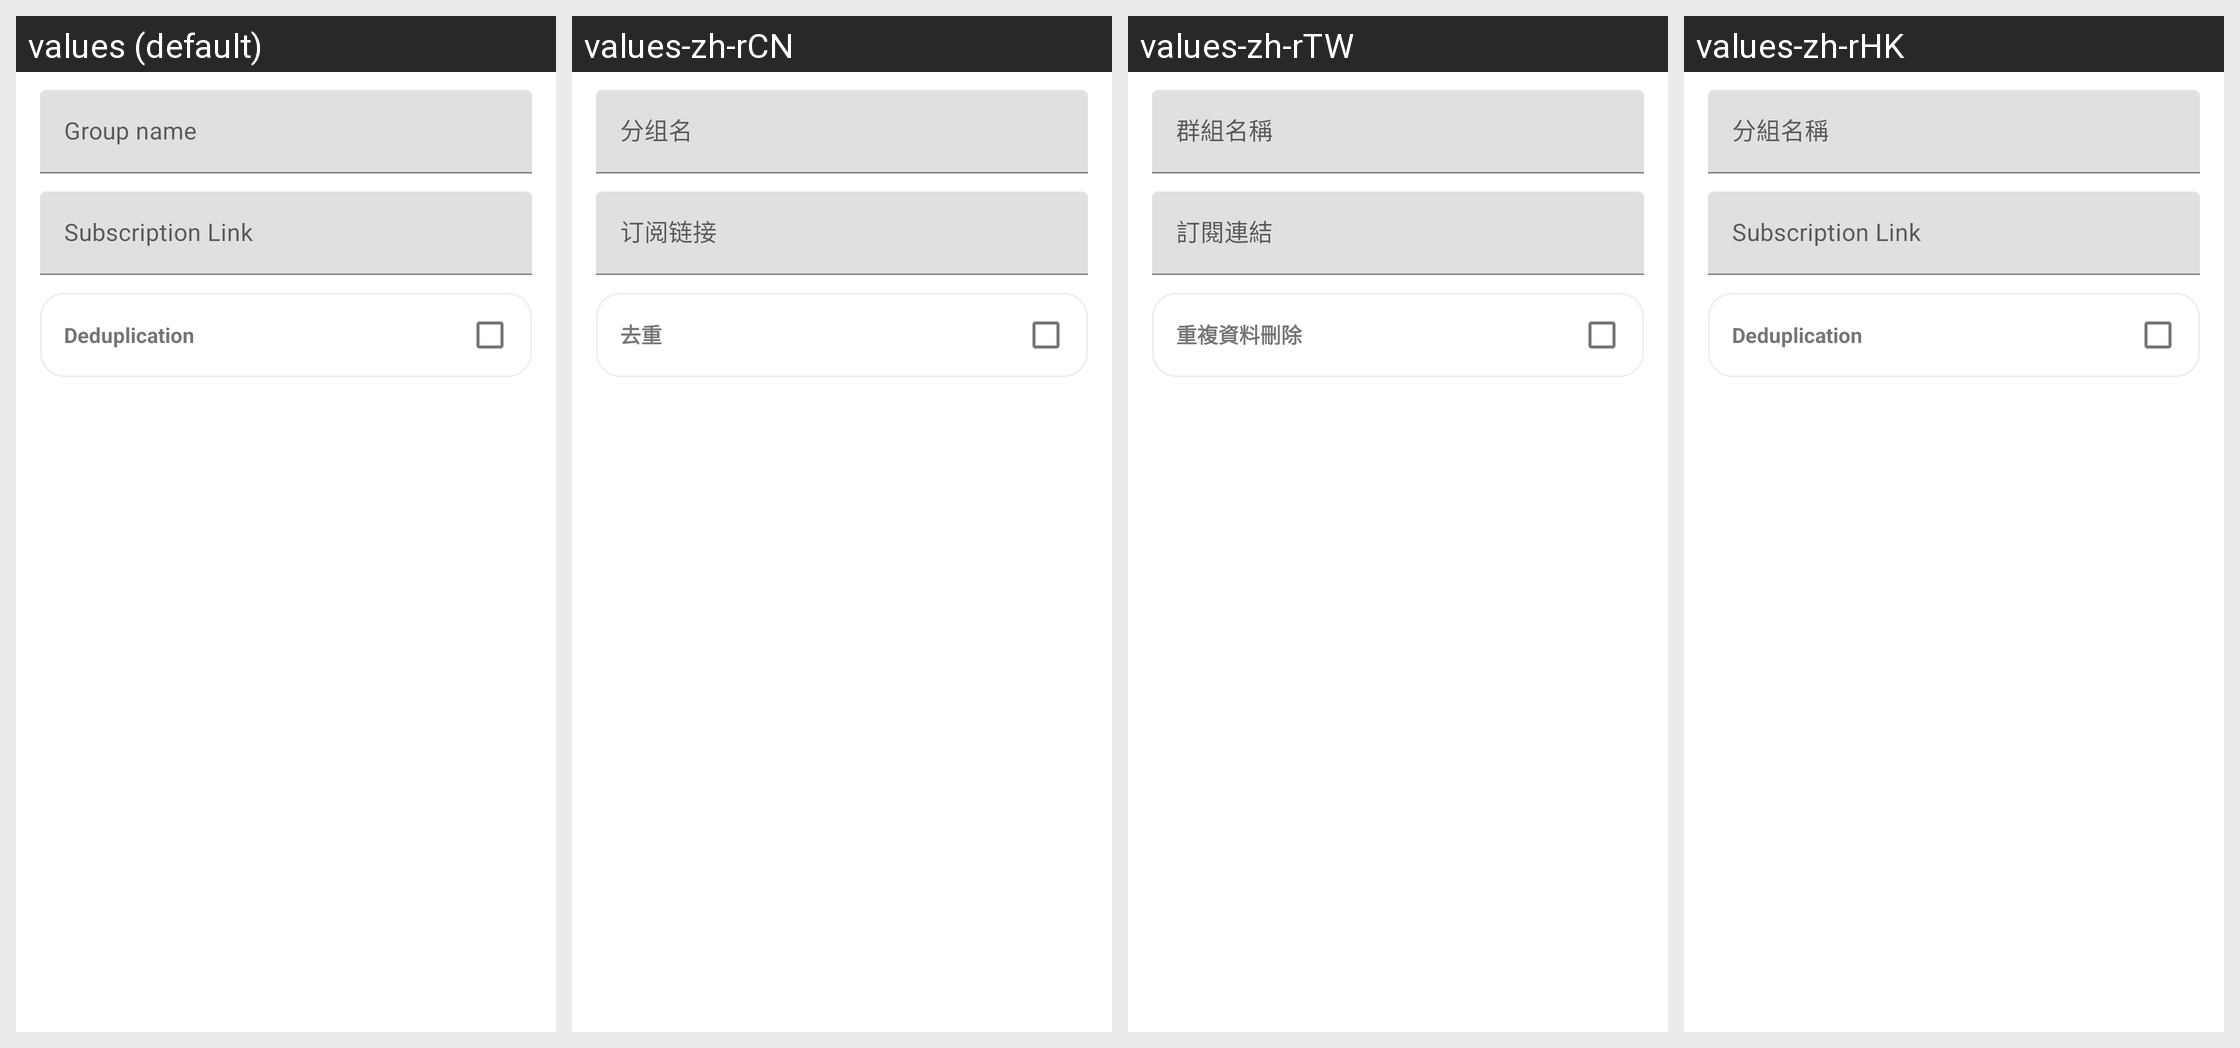

Here is an Android app screen in its default locale and in the app's own translations. Write out the translated-string differences for the strings that appear on this screen.
Android screen res/layout/layout_edit_group.xml rendered under 4 locales, left to right: values (default), values-zh-rCN, values-zh-rTW, values-zh-rHK. Device: Nexus 5 (rendered at 1080×1920; each locale shown at half size, 540×960, under a caption strip naming it); theme Theme.Start.
Strings drawn on this screen, with the default value and each locale's value (text and hints the layout hard-codes, and strings that could not be matched under every locale, appear in the picture but are not listed):

group_name
  values: Group name
  values-zh-rCN: 分组名
  values-zh-rTW: 群組名稱
  values-zh-rHK: 分組名稱

group_subscription_link
  values: Subscription Link
  values-zh-rCN: 订阅链接
  values-zh-rTW: 訂閱連結
  values-zh-rHK: Subscription Link  [not translated; the default value is used]

deduplication
  values: Deduplication
  values-zh-rCN: 去重
  values-zh-rTW: 重複資料刪除
  values-zh-rHK: Deduplication  [not translated; the default value is used]
